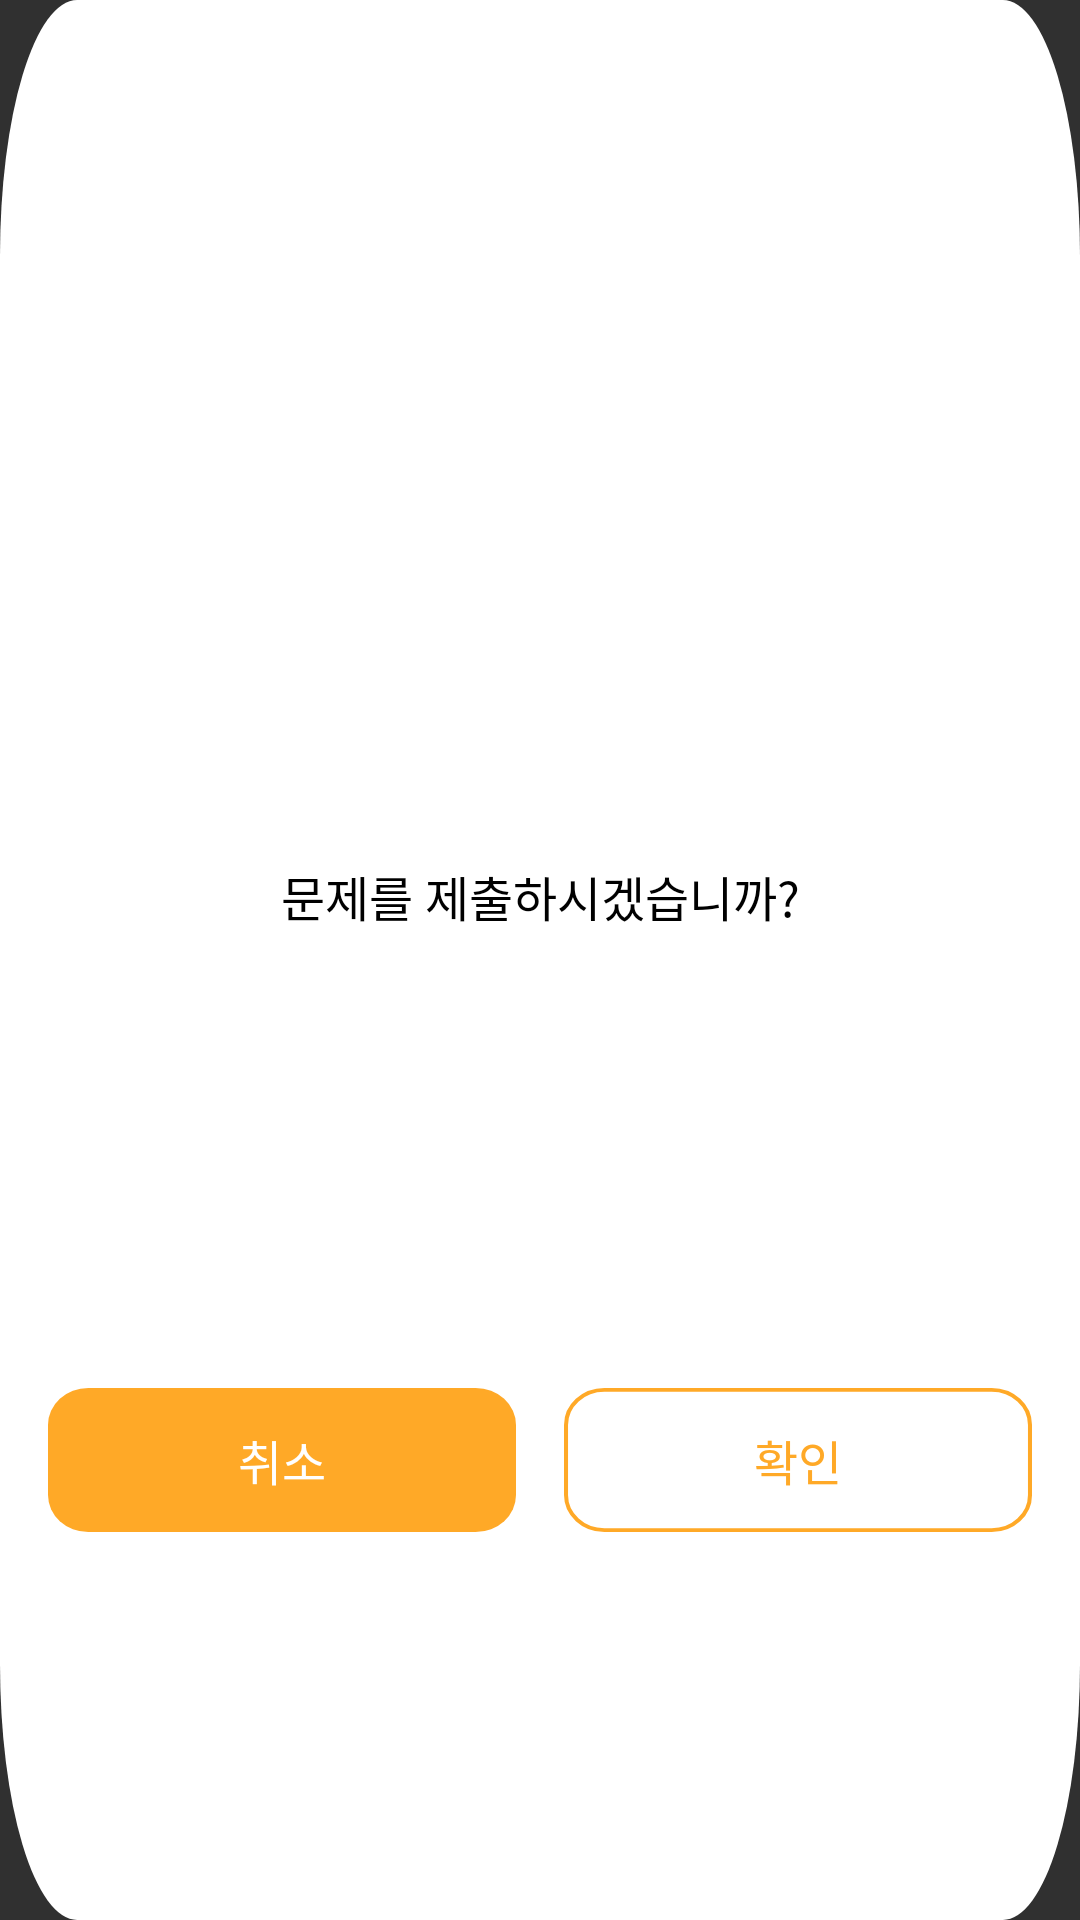

Reconstruct the res/layout file that produces this screen, plus the resources it refers to.
<!-- AndroidManifest.xml: application theme Theme.AppCompat.NoActionBar -->
<!-- res/layout/dialog_submit_answer.xml -->
<?xml version="1.0" encoding="utf-8"?>
<layout xmlns:android="http://schemas.android.com/apk/res/android"
    xmlns:app="http://schemas.android.com/apk/res-auto">

    <data>

    </data>

    <androidx.constraintlayout.widget.ConstraintLayout
        android:layout_width="wrap_content"
        android:layout_height="wrap_content"
        android:layout_gravity="center"
        android:background="@drawable/bg_modal">

        <TextView
            android:id="@+id/tv_submit_answer"
            android:layout_width="wrap_content"
            android:layout_height="wrap_content"
            android:layout_marginHorizontal="42dp"
            android:layout_marginTop="44dp"
            android:layout_marginBottom="87dp"
            android:fontFamily="@font/pretendard_medium"
            android:text="문제를 제출하시겠습니까?"
            android:textColor="@color/black"
            android:textSize="16sp"
            app:layout_constraintBottom_toBottomOf="parent"
            app:layout_constraintEnd_toEndOf="parent"
            app:layout_constraintStart_toStartOf="parent"
            app:layout_constraintTop_toTopOf="parent" />

        <Button
            android:id="@+id/btn_cancel"
            android:layout_width="0dp"
            android:layout_height="wrap_content"
            android:layout_marginStart="16dp"
            android:layout_marginTop="35dp"
            android:layout_marginBottom="12dp"
            android:background="@drawable/bg_modal_cancel"
            android:fontFamily="@font/pretendard_medium"
            android:text="취소"
            android:textSize="16sp"
            app:layout_constraintBottom_toBottomOf="parent"
            app:layout_constraintEnd_toStartOf="@id/btn_check"
            app:layout_constraintStart_toStartOf="parent"
            app:layout_constraintTop_toBottomOf="@id/tv_submit_answer" />

        <Button
            android:id="@+id/btn_check"
            android:layout_width="0dp"
            android:layout_height="wrap_content"
            android:layout_marginStart="16dp"
            android:layout_marginTop="35dp"
            android:layout_marginEnd="16dp"
            android:layout_marginBottom="12dp"
            android:background="@drawable/bg_modal_check"
            android:fontFamily="@font/pretendard_medium"
            android:text="확인"
            android:textColor="@color/main"
            android:textSize="16sp"
            app:layout_constraintBottom_toBottomOf="parent"
            app:layout_constraintEnd_toEndOf="parent"
            app:layout_constraintStart_toEndOf="@id/btn_cancel"
            app:layout_constraintTop_toBottomOf="@id/tv_submit_answer" />

    </androidx.constraintlayout.widget.ConstraintLayout>
</layout>
<!-- resources referenced by this layout -->
<resources>
  <color name="black">#FF000000</color>
  <color name="main">#FFA927</color>
  <!-- drawable bg_modal (drawable) -->
  <vector xmlns:android="http://schemas.android.com/apk/res/android"
      android:width="280dp"
      android:height="150dp"
      android:viewportWidth="280"
      android:viewportHeight="150">
    <path
        android:pathData="M20,0L260,0A20,20 0,0 1,280 20L280,130A20,20 0,0 1,260 150L20,150A20,20 0,0 1,0 130L0,20A20,20 0,0 1,20 0z"
        android:fillColor="#ffffff"/>
  </vector>
  <!-- drawable bg_modal_cancel (drawable) -->
  <vector xmlns:android="http://schemas.android.com/apk/res/android"
      android:width="116dp"
      android:height="39dp"
      android:viewportWidth="116"
      android:viewportHeight="39">
    <path
        android:pathData="M10,0L106,0A10,10 0,0 1,116 10L116,29A10,10 0,0 1,106 39L10,39A10,10 0,0 1,0 29L0,10A10,10 0,0 1,10 0z"
        android:fillColor="#FFA927"/>
  </vector>
  <!-- drawable bg_modal_check (drawable) -->
  <vector xmlns:android="http://schemas.android.com/apk/res/android"
      android:width="116dp"
      android:height="39dp"
      android:viewportWidth="116"
      android:viewportHeight="39">
    <path
        android:strokeWidth="1"
        android:pathData="M10,0.5L106,0.5A9.5,9.5 0,0 1,115.5 10L115.5,29A9.5,9.5 0,0 1,106 38.5L10,38.5A9.5,9.5 0,0 1,0.5 29L0.5,10A9.5,9.5 0,0 1,10 0.5z"
        android:fillColor="#00000000"
        android:strokeColor="#FFA927"/>
  </vector>
</resources>
